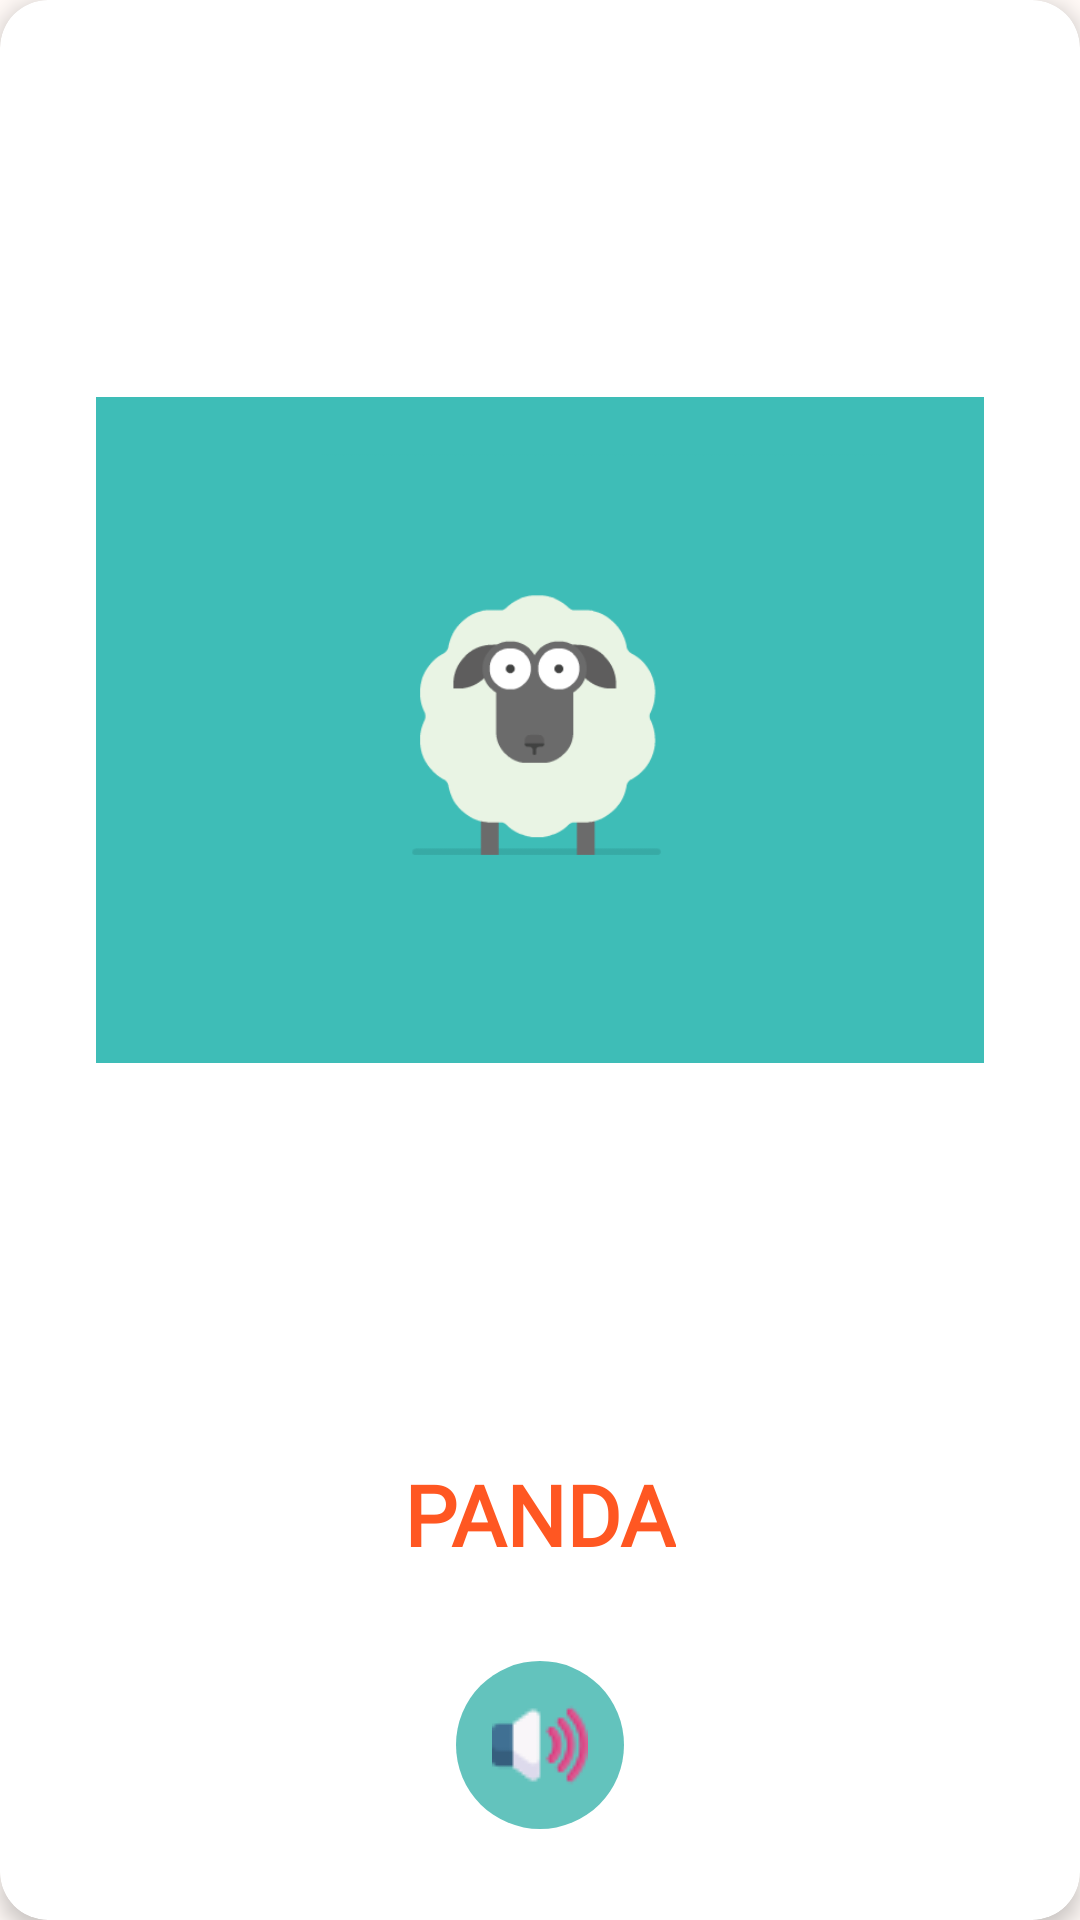

The Android layout XML behind this screen, and the referenced resources:
<!-- AndroidManifest.xml: application theme Theme.KidApp -->
<!-- res/layout/animal_page_item.xml -->
<?xml version="1.0" encoding="utf-8"?>
<androidx.cardview.widget.CardView xmlns:android="http://schemas.android.com/apk/res/android"
    xmlns:app="http://schemas.android.com/apk/res-auto"
    android:layout_width="match_parent"
    android:layout_height="match_parent"
    app:cardCornerRadius="16dp"
    app:cardElevation="4dp"
    app:cardBackgroundColor="#FFFFFF">

    <androidx.constraintlayout.widget.ConstraintLayout
        android:layout_width="match_parent"
        android:layout_height="match_parent"
        android:padding="16dp">

        

        
        <ImageView
            android:id="@+id/animal_image"
            android:layout_width="0dp"
            android:layout_height="0dp"
            android:adjustViewBounds="true"
            android:contentDescription="sheep"
            android:padding="16dp"
            android:scaleType="fitCenter"
            android:src="@drawable/sheep"
            app:layout_constraintBottom_toTopOf="@id/animal_name"
            app:layout_constraintEnd_toEndOf="parent"
            app:layout_constraintHeight_percent="0.7"
            app:layout_constraintHorizontal_bias="0.0"
            app:layout_constraintStart_toStartOf="parent"
            app:layout_constraintTop_toTopOf="parent" />

        <TextView
            android:id="@+id/animal_name"
            android:layout_width="wrap_content"
            android:layout_height="wrap_content"
            android:layout_marginTop="16dp"
            android:textColor="#FF5722"
            android:textSize="28sp"
            android:textStyle="bold"
            android:textAllCaps="true"
            android:fontFamily="@font/kids_font"
            android:text="PANDA"
            app:layout_constraintBottom_toTopOf="@id/sound_button"
            app:layout_constraintEnd_toEndOf="parent"
            app:layout_constraintStart_toStartOf="parent"
            app:layout_constraintTop_toBottomOf="@id/animal_image" />

        
        <ImageButton
            android:id="@+id/sound_button"
            android:layout_width="56dp"
            android:layout_height="56dp"
            android:layout_marginTop="16dp"
            android:background="@drawable/animals_circle_button_bg"
            android:contentDescription="sound"
            android:src="@drawable/sound"
            android:padding="12dp"
            app:layout_constraintBottom_toBottomOf="parent"
            app:layout_constraintEnd_toEndOf="parent"
            app:layout_constraintStart_toStartOf="parent"
            app:layout_constraintTop_toBottomOf="@id/animal_name" />

    </androidx.constraintlayout.widget.ConstraintLayout>

</androidx.cardview.widget.CardView>
<!-- resources referenced by this layout -->
<resources>
  <!-- drawable animals_circle_button_bg (drawable) -->
  <?xml version="1.0" encoding="utf-8"?>
  <shape xmlns:android="http://schemas.android.com/apk/res/android"
      android:shape="oval">
      <solid android:color="#63C3BD" />
  </shape>
  <!-- drawable sheep: gif bitmap (drawable, 740032 bytes) -->
  <!-- drawable sound: png bitmap (drawable, 1469 bytes) -->
  <style name="Theme.KidApp" parent="Base.Theme.KidApp" />
  <style name="Base.Theme.KidApp" parent="Theme.Material3.DayNight.NoActionBar">
          <item name="colorPrimary">@color/primary</item>
          <item name="colorPrimaryDark">@color/primary_dark</item>
          <item name="colorAccent">@color/accent</item>
          <item name="android:windowBackground">@color/background</item>
      </style>
  <color name="primary">#FF7EB3</color>
  <color name="primary_dark">#FF54B0</color>
  <color name="accent">#FFCA53</color>
  <color name="background">#FFF9F6</color>
</resources>
